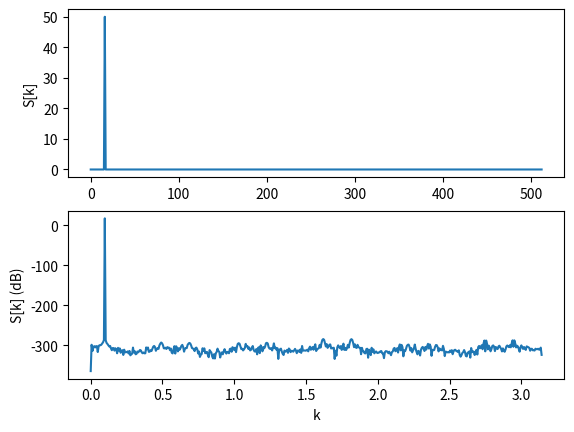

Source code (Python):
import numpy as np
import matplotlib.pyplot as plt
from scipy.signal import periodogram

N = 1024
A = 10
x = A * np.cos(2 * np.pi / 64 * np.arange(N))  # generate cosine
dw = 2 * np.pi / N  # FFT bin width

# First alternative: use the definition
S = np.abs(np.fft.fft(x)) ** 2 / N  # Periodogram (|FFT{x}|^2)/N
Power = 1 / (2 * np.pi) * (np.sum(S) * dw)  # Alternative, power from PSD

w, P = periodogram(x, fs=2*np.pi, scaling='spectrum')  # Use the periodogram function
Power2 = sum(P)*dw # calculate again, to compare with Power

# linear scale, then dB x w:
plt.figure()
plt.subplot(211)
plt.plot(P)
plt.ylabel('S[k]')  
plt.subplot(212)
plt.plot(w, 10 * np.log10(P))
plt.ylabel('S[k] (dB)')
plt.xlabel('k')
plt.show()